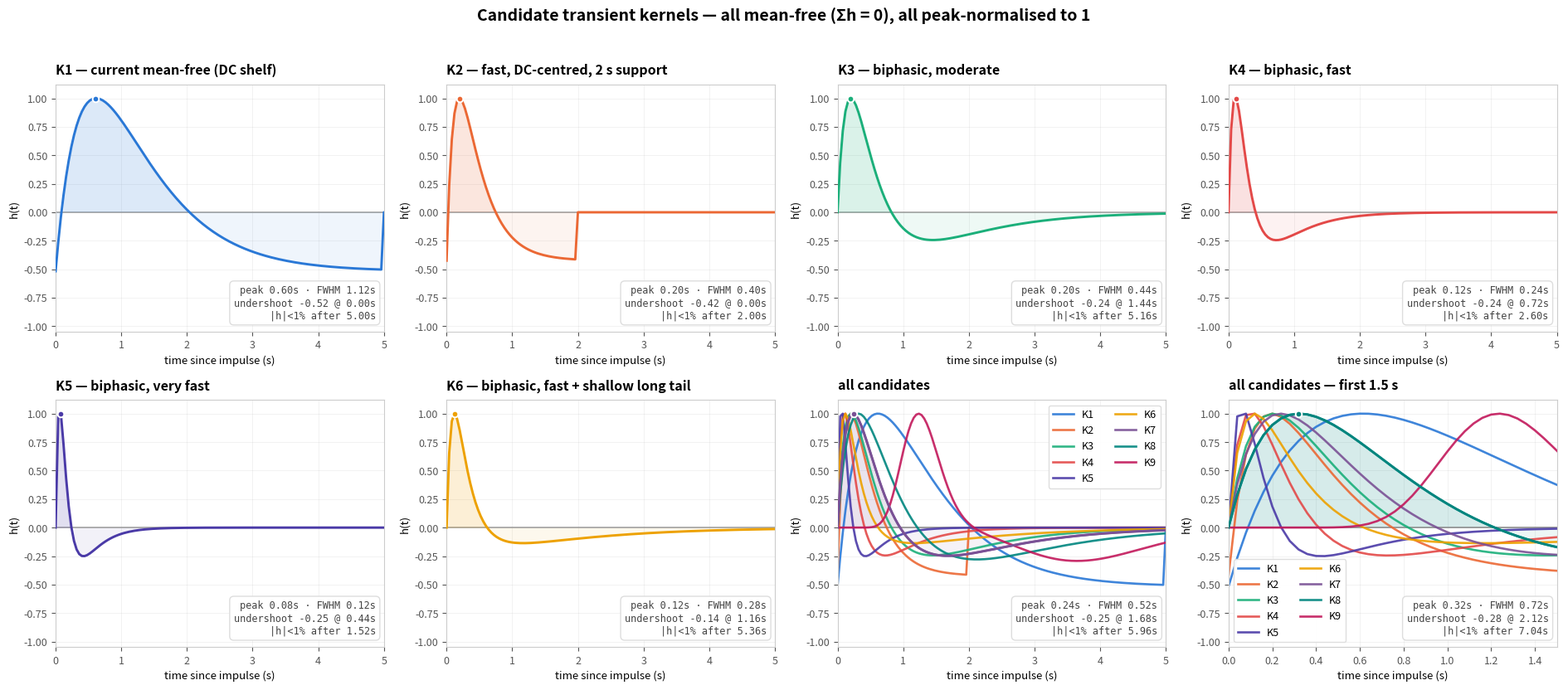

The matplotlib source for this figure:
"""Candidate biphasic transient kernels -- impulse responses for shortlisting.

Every candidate has sum(h) = 0 (the mean-free basis: E[c_t] = 0 for any intensity,
so the event rate cannot compete with the tonic for the signal mean) and peak 1
(so a mark still reads as the transient's height). What differs is HOW the zero
area is bought:

  DC-centred      h - mean(h). Cheap, but the negative part is a flat shelf that
                  runs to the end of the support -- the shape we are moving away from.
  biphasic        a fast positive lobe minus a scaled slower lobe, the scale set so
                  the areas cancel. Both lobes decay, so h returns to zero and an
                  event's influence ends.

Writes <out>.pdf, .png and .json (the params, for the configs); --out defaults
into the repo, but the paper build points it at the run directory like the others.
"""
import json

import matplotlib
import numpy as np

matplotlib.use("Agg")
# TrueType, not Type 3, so the PDF stays editable in a vector editor -- and so
# journals that reject Type 3 fonts accept it.
matplotlib.rcParams["pdf.fonttype"] = 42
matplotlib.rcParams["ps.fonttype"] = 42
import matplotlib.pyplot as plt

import argparse  # noqa: E402
import pathlib  # noqa: E402

_ap = argparse.ArgumentParser()
_ap.add_argument("--out", default="diagnostics/kernel_candidates.pdf")
OUT = pathlib.Path(_ap.parse_args().out)
OUT.parent.mkdir(parents=True, exist_ok=True)

DT, SUP = 1/25, 5.0
# The axis runs longer than SUP so K7, four times slower than K5, is not truncated.
# SUP stays 5.0 and K1 is pinned to it explicitly, so every candidate that existed
# before 2026-09-30 is drawn exactly as it was.
AXIS = 8.0
t = np.arange(0, AXIS, DT)

def lobe(kr, kd):
    h = np.exp(-kd*t) - np.exp(-kr*t)
    return h/h.max()

def dc(kr, kd, sup=SUP):
    h = lobe(kr, kd).copy(); h[t >= sup] = 0
    h = h - h[t < sup].mean()*(t < sup)
    return h/h.max()

def bigamma(sf, rf, ss, rs):
    """The gamma family, built the same way: a lobe minus a scaled slower lobe."""
    def lobe(shape, rate):
        lg = (shape - 1)*np.log(np.maximum(t, 1e-12)) - rate*t
        lg[0] = -np.inf
        return np.exp(lg - lg.max())
    f, sl = lobe(sf, rf), lobe(ss, rs)
    h = f - (f.sum()/sl.sum())*sl
    return h/h.max()

def biphasic(krf, kdf, krs, kds):
    f, s = lobe(krf, kdf), lobe(krs, kds)
    h = f - (f.sum()/s.sum())*s
    return h/h.max()

CAND = [
 ("K1", "current mean-free (DC shelf)", dict(kr=2.0, kd=1.3), dc(2.0, 1.3, 5.0)),
 ("K2", "fast, DC-centred, 2 s support", dict(kr=8.0, kd=3.0, sup=2.0), dc(8.0, 3.0, 2.0)),
 ("K3", "biphasic, moderate",  dict(krf=6,  kdf=2.5, krs=2.5, kds=1.0), biphasic(6, 2.5, 2.5, 1.0)),
 ("K4", "biphasic, fast",      dict(krf=12, kdf=5.0, krs=5.0, kds=2.0), biphasic(12, 5, 5, 2)),
 ("K5", "biphasic, very fast", dict(krf=20, kdf=9.0, krs=8.0, kds=3.5), biphasic(20, 9, 8, 3.5)),
 ("K6", "biphasic, fast + shallow long tail", dict(krf=12, kdf=5.0, krs=2.0, kds=0.7), biphasic(12, 5, 2, 0.7)),
 # K7 -- K5's rate constants scaled by 0.25, added 2026-09-30, when raw .doric files
 # made it possible to check a kernel against data for the first time. K5 was chosen
 # on simulation-side criteria alone and puts 1.16% of its power above 10 Hz; the
 # recordings carry 0.024% there. That band holds neither transients nor drift, so it
 # fixes the fast end without decomposing anything, and K7 lands at 0.022%.
 #
 # Its peak is 0.52 s wide against an inter-event interval of 4.7 to 6 s, so events
 # stay ten half-widths apart and do not merge. What changes is the undershoot, which
 # runs to about 6 s at the 1% level: the trace no longer returns fully to baseline
 # between events. That bears on how the tonic is identified rather than on counting,
 # and is the thing to watch if this is adopted.
 ("K7", "biphasic, matched to the recordings", dict(krf=5.0, kdf=2.25, krs=2.0, kds=0.875),
  biphasic(5.0, 2.25, 2.0, 0.875)),
 # K8 -- least squares against the peak-triggered average of 476 isolated transients
 # from the two morphine .doric files, both kernel and data through the same 0.1-10 Hz
 # band-pass. Beats K7 (RMS 0.116/0.137 against 0.127/0.185) mostly on the rise and the
 # tail. Read it as a TIMESCALE, not four constants: profiling kdf/krf from 0.4 to 0.9
 # and refitting the rest moves the loss by 5% while the 50%-to-peak time stays at
 # 0.21-0.23 s and the FWHM at 0.60-0.69 s, against 0.21/0.29 s and 0.54/0.67 s
 # measured. These constants are the best-conditioned point on that flat ridge.
 #
 # Its peak is 0.67 s wide, so with an inter-event interval of 4.7 to 6 s events are
 # seven half-widths apart and still separable. What chooses between K7 and K8 is not
 # this residual but whether the rates are recovered in simulation.
 ("K8", "biphasic, fitted to the recordings", dict(krf=3.30, kdf=1.65, krs=1.65, kds=0.825),
  biphasic(3.30, 1.65, 1.65, 0.825)),
 # K9 -- a different FAMILY, not another point in this one: a gamma lobe minus a scaled
 # slower gamma lobe. Least squares against the same peak-triggered average as K8 and it
 # halves the residual (RMS 0.062/0.071 against 0.116/0.137), because a gamma's onset is
 # smooth where a difference of exponentials is kinked, and that kink is the largest term
 # in K8's residual. Its parameters are also identified, which K8's are not: profiling
 # the leading shape from 3 to 48 moves the loss from 0.0097 through 0.00446 to 0.0073.
 #
 # The catch is the support. Truncating before the slow lobe has decayed forces a bigger
 # subtraction and the undershoot swallows the transient -- 2.7x the peak at 2.1 s -- all
 # while sum(h) stays at zero, so mean-freeness gives no warning. bigamma_kernel refuses
 # a length that does this; here the axis is 8 s, which is past the 5.7 s it needs.
 # Its peak also sits at 1.23 s rather than 0.32 s, so event times carry a fixed lag.
 ("K9", "two gammas, fitted to the recordings", dict(sf=20.34, rf=15.65, ss=15.40, rs=3.95),
  bigamma(20.34, 15.65, 15.40, 3.95)),
]

def props(h):
    pk = int(h.argmax()); mn = int(h.argmin())
    pos = h >= 0.5*h.max()
    nz = np.where(np.abs(h) > 0.01*h.max())[0]
    zc = np.where(np.diff(np.sign(h)) != 0)[0]
    return dict(peak_t=pk*DT, fwhm=pos.sum()*DT, undershoot=float(h.min()),
                min_t=mn*DT, eff_sup=(nz[-1]+1)*DT if len(nz) else 0.0,
                area=float(h.sum()), zc1=(zc[0]+1)*DT if len(zc) else np.nan)

rows = [(n, d, props(h)) for n, d, h, in [(c[0], c[1], c[3]) for c in CAND]]
print(f"{'':3} {'kernel':36} {'peak@':>7} {'FWHM':>7} {'under':>7} {'min@':>7} {'|h|<1%':>8} {'Σh':>8}")
for n, d, p in rows:
    print(f"{n:3} {d:36} {p['peak_t']:6.2f}s {p['fwhm']:6.2f}s {p['undershoot']:+7.3f} "
          f"{p['min_t']:6.2f}s {p['eff_sup']:7.2f}s {p['area']:+8.4f}")

fig, ax = plt.subplots(2, 4, figsize=(19, 8.4))
fig.patch.set_facecolor("white")
C = ["#2a78d6", "#eb6834", "#1baf7a", "#e34948", "#4a3aa7", "#eda100", "#7a5195", "#00857e", "#c2185b"]
for i, ((n, d, _, h), a) in enumerate(zip(CAND, ax.ravel())):
    p = props(h)
    a.axhline(0, color="#9a9a9a", lw=1.1, zorder=1)
    a.fill_between(t, 0, h, where=h >= 0, color=C[i], alpha=.16, lw=0)
    a.fill_between(t, 0, h, where=h < 0, color=C[i], alpha=.07, lw=0)
    a.plot(t, h, color=C[i], lw=2.1, zorder=3)
    a.plot(p["peak_t"], 1, "o", ms=5.5, color=C[i], mec="white", mew=1.4, zorder=4)
    a.set_title(f"{n} — {d}", fontsize=11.5, fontweight="bold", loc="left", pad=9)
    a.set_xlabel("time since impulse (s)", fontsize=9.5)
    a.set_ylabel("h(t)", fontsize=9.5)
    a.set_ylim(-1.05, 1.12); a.set_xlim(0, SUP)
    a.grid(alpha=.16, lw=.7); a.set_axisbelow(True)
    for s in a.spines.values(): s.set_color("#cccccc")
    a.tick_params(labelsize=9, colors="#555555")
    a.text(.975, .045, f"peak {p['peak_t']:.2f}s · FWHM {p['fwhm']:.2f}s\n"
                       f"undershoot {p['undershoot']:+.2f} @ {p['min_t']:.2f}s\n"
                       f"|h|<1% after {p['eff_sup']:.2f}s",
           transform=a.transAxes, ha="right", va="bottom", fontsize=8.6,
           family="monospace", color="#444444",
           bbox=dict(fc="white", ec="#dddddd", boxstyle="round,pad=.42"))

for a, (xl, ttl) in zip(ax.ravel()[6:], [(SUP, "all candidates"), (1.5, "all candidates — first 1.5 s")]):
    a.axhline(0, color="#9a9a9a", lw=1.1)
    for i, (n, _, _, h) in enumerate(CAND):
        a.plot(t, h, color=C[i], lw=1.9, label=n, alpha=.9)
    a.set_title(ttl, fontsize=11.5, fontweight="bold", loc="left", pad=9)
    a.set_xlim(0, xl); a.set_ylim(-1.05, 1.12); a.grid(alpha=.16, lw=.7); a.set_axisbelow(True)
    a.set_xlabel("time since impulse (s)", fontsize=9.5); a.set_ylabel("h(t)", fontsize=9.5)
    a.legend(fontsize=9, ncol=2, framealpha=.95, edgecolor="#dddddd")
    for s in a.spines.values(): s.set_color("#cccccc")
    a.tick_params(labelsize=9, colors="#555555")

fig.suptitle("Candidate transient kernels — all mean-free (Σh = 0), all peak-normalised to 1",
             fontsize=14, fontweight="bold", x=.5, y=.985)
fig.tight_layout(rect=[0, 0, 1, .965])
# PDF is the deliverable; the PNG is written alongside for quick viewing.
fig.savefig(OUT, facecolor="white", bbox_inches="tight")
fig.savefig(OUT.with_suffix(".png"), dpi=200, facecolor="white",
            bbox_inches="tight")
json.dump({n: dict(desc=d, params=c[2], **props(h))
           for (n, d, p), c, h in zip(rows, CAND, [c[3] for c in CAND])},
          open(OUT.with_suffix(".json"), "w"), indent=2, default=float)
print(f"\nwrote {OUT} + .png + .json")
